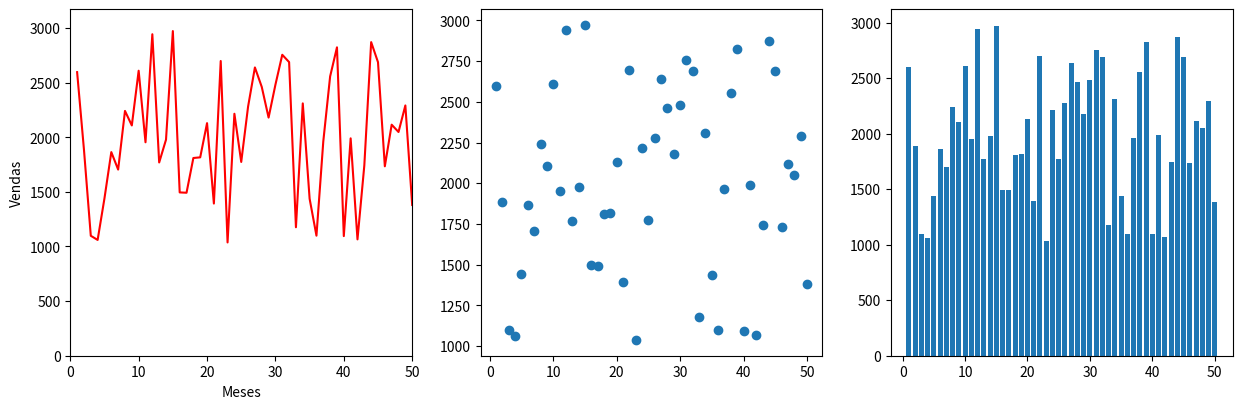

This figure's Python source:
import numpy as np
import matplotlib.pyplot as plt

vendas = np.random.randint(1000, 3000, 50)
meses = np.arange(1, 51)
plt.figure(1, figsize=(15, 4.5))
plt.subplot(1,3,1)
plt.plot(meses, vendas, "-", color='red')
plt.axis([0, 50, 0, max(vendas)+200])
plt.xlabel('Meses')
plt.ylabel("Vendas")

plt.subplot(1,3,2)
plt.scatter(meses, vendas)

plt.subplot(1,3,3)
plt.bar(meses, vendas)
plt.show()